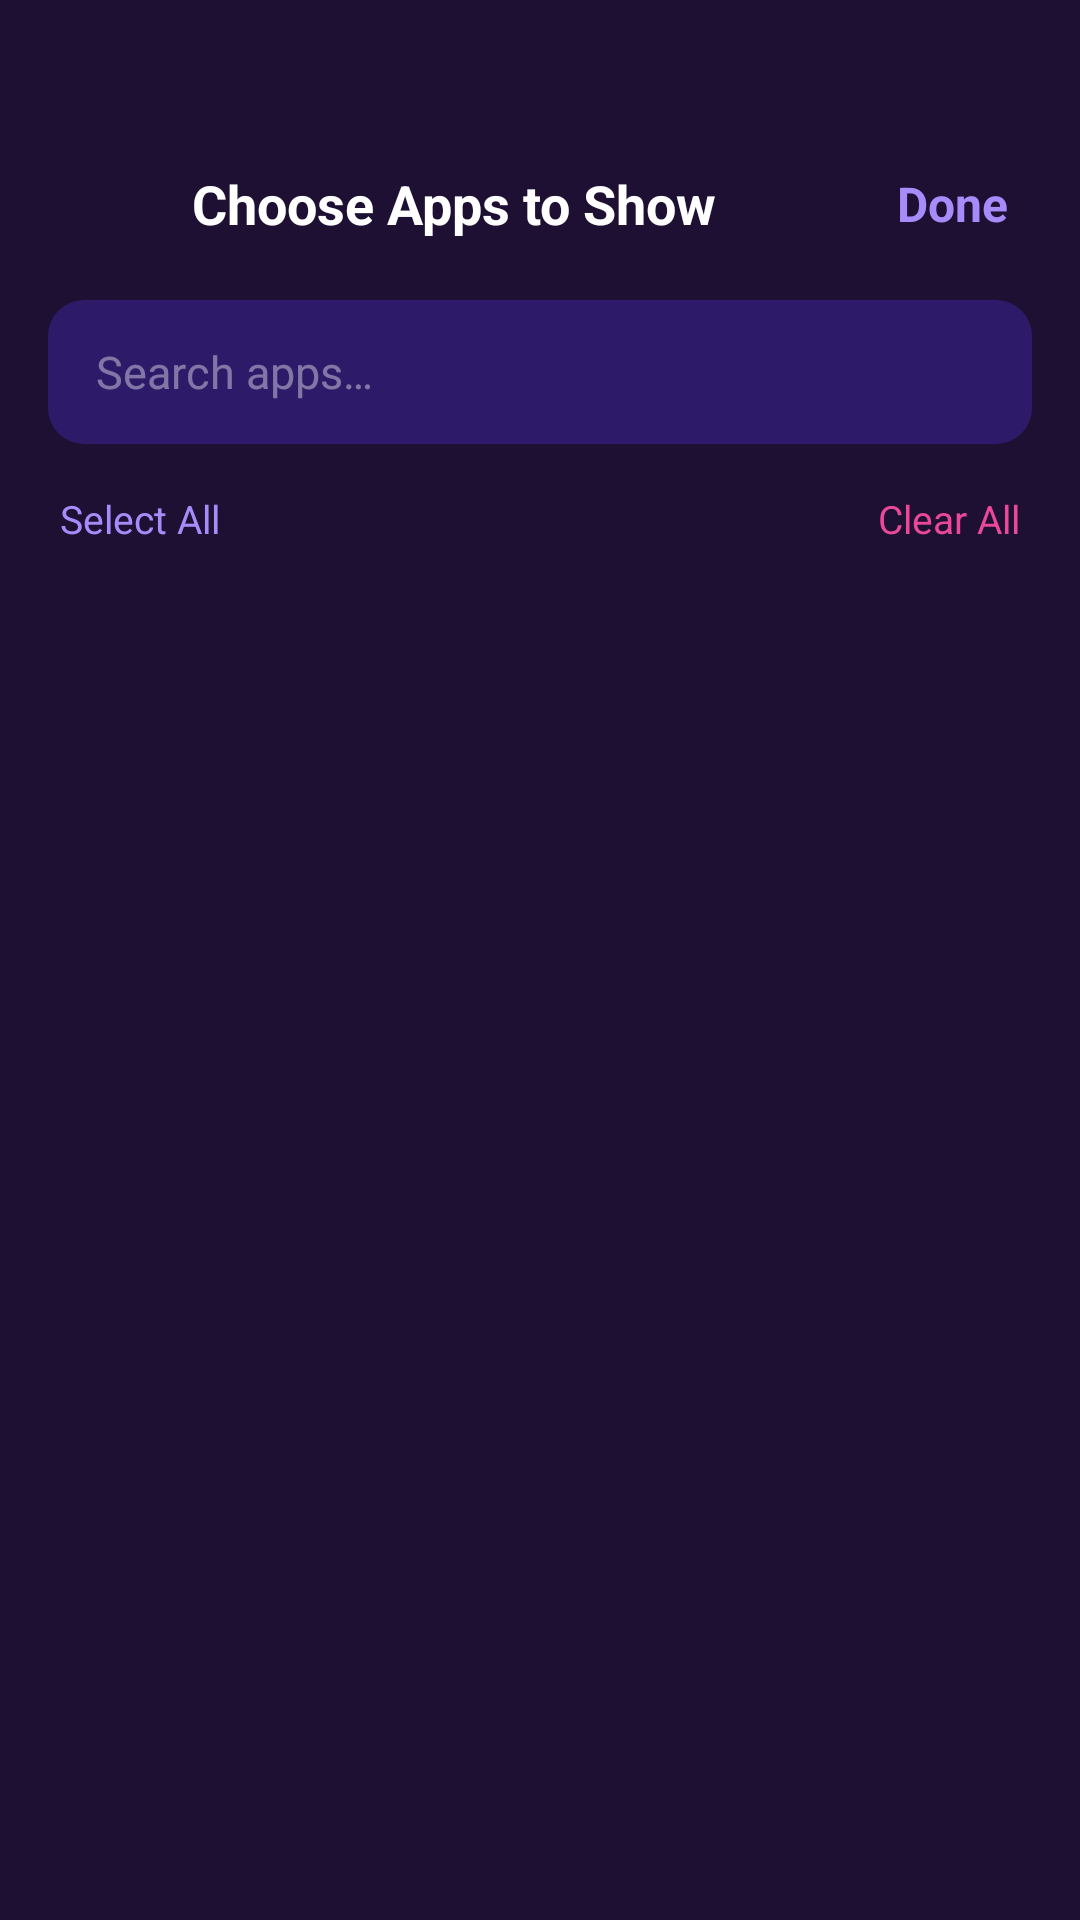

This screen was rendered from an Android layout file. Write that file and the resources it references.
<!-- AndroidManifest.xml: activity theme AppTheme -->
<!-- res/layout/activity_app_picker.xml -->
<?xml version="1.0" encoding="utf-8"?>
<LinearLayout xmlns:android="http://schemas.android.com/apk/res/android"
    android:layout_width="match_parent"
    android:layout_height="match_parent"
    android:background="@color/purple_bg"
    android:orientation="vertical">

    
    <LinearLayout
        android:layout_width="match_parent"
        android:layout_height="wrap_content"
        android:orientation="horizontal"
        android:paddingLeft="16dp"
        android:paddingRight="16dp"
        android:paddingTop="48dp"
        android:paddingBottom="12dp"
        android:gravity="center_vertical">

        <ImageButton
            android:id="@+id/btnBack"
            android:layout_width="40dp"
            android:layout_height="40dp"
            android:background="?attr/selectableItemBackgroundBorderless"
            android:src="@drawable/ic_back"
            android:tint="@color/white"
            android:contentDescription="Back" />

        <TextView
            android:layout_width="0dp"
            android:layout_height="wrap_content"
            android:layout_weight="1"
            android:text="Choose Apps to Show"
            android:textColor="@color/white"
            android:textSize="18sp"
            android:textStyle="bold"
            android:paddingStart="8dp" />

        <TextView
            android:id="@+id/btnDone"
            android:layout_width="wrap_content"
            android:layout_height="wrap_content"
            android:text="Done"
            android:textColor="@color/purple_light"
            android:textSize="16sp"
            android:textStyle="bold"
            android:padding="8dp"
            android:background="?attr/selectableItemBackgroundBorderless" />
    </LinearLayout>

    
    <EditText
        android:id="@+id/etSearch"
        android:layout_width="match_parent"
        android:layout_height="48dp"
        android:layout_marginLeft="16dp"
        android:layout_marginRight="16dp"
        android:layout_marginBottom="12dp"
        android:background="@drawable/bg_search"
        android:hint="@string/search_hint"
        android:textColorHint="@color/white_40"
        android:textColor="@color/white"
        android:textSize="15sp"
        android:paddingLeft="16dp"
        android:paddingRight="16dp"
        android:inputType="text"
        android:imeOptions="actionSearch"
        android:drawableStart="@drawable/ic_search"
        android:drawableTint="@color/white_40"
        android:drawablePadding="8dp" />

    
    <LinearLayout
        android:layout_width="match_parent"
        android:layout_height="wrap_content"
        android:orientation="horizontal"
        android:paddingLeft="16dp"
        android:paddingRight="16dp"
        android:paddingBottom="8dp">

        <TextView
            android:id="@+id/btnSelectAll"
            android:layout_width="wrap_content"
            android:layout_height="wrap_content"
            android:text="Select All"
            android:textColor="@color/purple_light"
            android:textSize="13sp"
            android:padding="4dp"
            android:background="?attr/selectableItemBackgroundBorderless" />

        <View
            android:layout_width="0dp"
            android:layout_height="1dp"
            android:layout_weight="1" />

        <TextView
            android:id="@+id/btnClearAll"
            android:layout_width="wrap_content"
            android:layout_height="wrap_content"
            android:text="Clear All"
            android:textColor="@color/accent_pink"
            android:textSize="13sp"
            android:padding="4dp"
            android:background="?attr/selectableItemBackgroundBorderless" />
    </LinearLayout>

    
    <androidx.recyclerview.widget.RecyclerView
        android:id="@+id/rvAllApps"
        android:layout_width="match_parent"
        android:layout_height="0dp"
        android:layout_weight="1"
        android:paddingLeft="8dp"
        android:paddingRight="8dp"
        android:clipToPadding="false" />

</LinearLayout>
<!-- resources referenced by this layout -->
<resources>
  <color name="accent_pink">#EC4899</color>
  <color name="purple_bg">#1E1033</color>
  <color name="purple_light">#A78BFA</color>
  <color name="white">#FFFFFF</color>
  <color name="white_40">#66FFFFFF</color>
  <!-- drawable bg_search (drawable) -->
  <?xml version="1.0" encoding="utf-8"?>
  <shape xmlns:android="http://schemas.android.com/apk/res/android">
      <solid android:color="#2D1B69" />
      <corners android:radius="12dp" />
  </shape>
  <string name="search_hint">Search apps…</string>
  <style name="AppTheme" parent="Theme.AppCompat.NoActionBar">
          <item name="colorPrimary">@color/purple_primary</item>
          <item name="colorPrimaryDark">@color/purple_dark</item>
          <item name="colorAccent">@color/purple_light</item>
          <item name="android:windowBackground">@color/purple_bg</item>
          <item name="android:statusBarColor">@color/purple_bg</item>
          <item name="android:navigationBarColor">@color/purple_bg</item>
      </style>
  <color name="purple_primary">#7C3AED</color>
  <color name="purple_dark">#4C1D95</color>
</resources>
